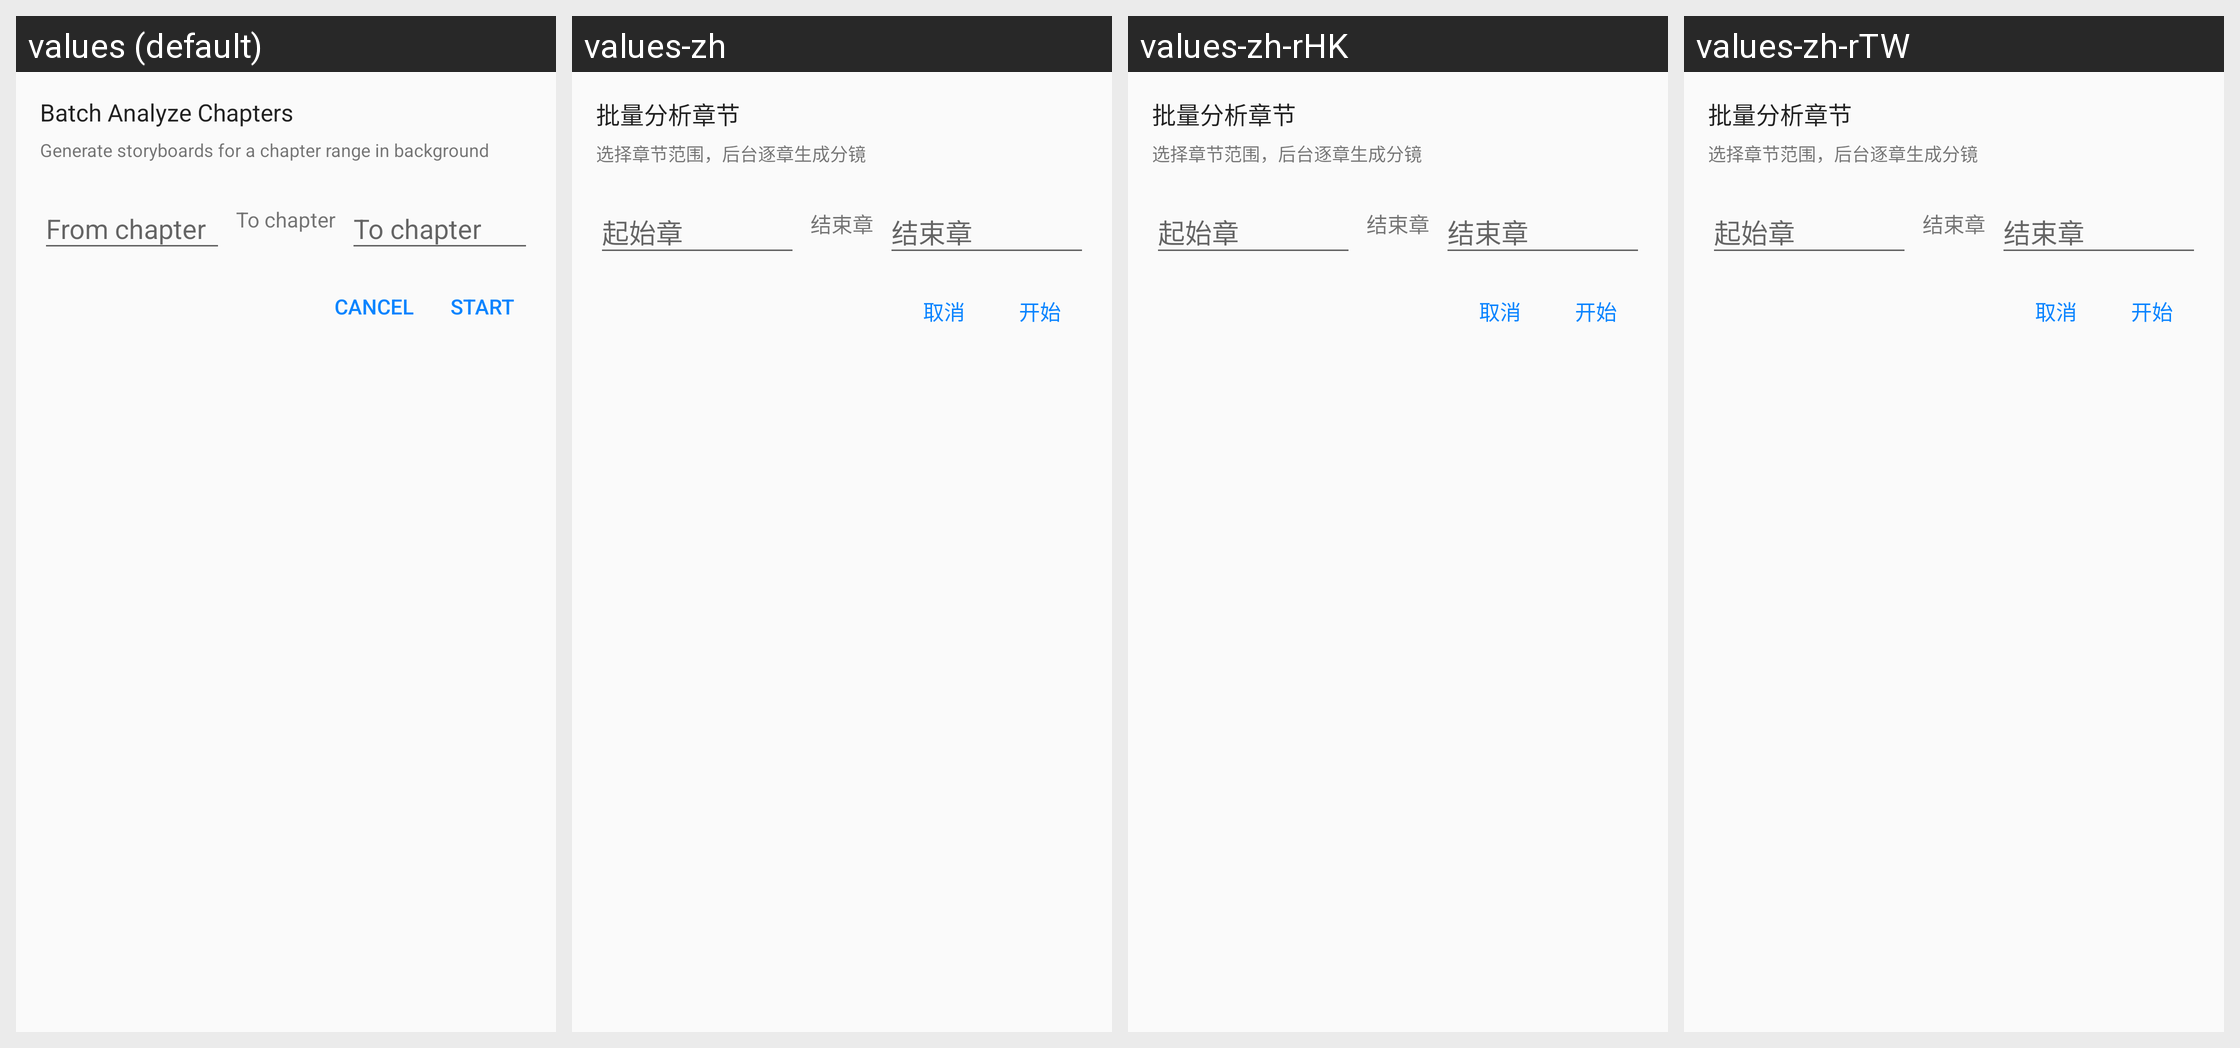

Here is an Android app screen in its default locale and in the app's own translations. Write out the translated-string differences for the strings that appear on this screen.
Android screen res/layout/dialog_ai_batch_analyze.xml rendered under 4 locales, left to right: values (default), values-zh, values-zh-rHK, values-zh-rTW. Device: Nexus 5 (rendered at 1080×1920; each locale shown at half size, 540×960, under a caption strip naming it); theme AppTheme.Light.
Strings drawn on this screen, with the default value and each locale's value (text and hints the layout hard-codes, and strings that could not be matched under every locale, appear in the picture but are not listed):

ai_batch_analyze
  values: Batch Analyze Chapters
  values-zh: 批量分析章节
  values-zh-rHK: 批量分析章节  [from values-zh]
  values-zh-rTW: 批量分析章节  [from values-zh]

ai_batch_analyze_summary
  values: Generate storyboards for a chapter range in background
  values-zh: 选择章节范围，后台逐章生成分镜
  values-zh-rHK: 选择章节范围，后台逐章生成分镜  [from values-zh]
  values-zh-rTW: 选择章节范围，后台逐章生成分镜  [from values-zh]

ai_batch_from
  values: From chapter
  values-zh: 起始章
  values-zh-rHK: 起始章  [from values-zh]
  values-zh-rTW: 起始章  [from values-zh]

ai_batch_to
  values: To chapter
  values-zh: 结束章
  values-zh-rHK: 结束章  [from values-zh]
  values-zh-rTW: 结束章  [from values-zh]

cancel
  values: Cancel
  values-zh: 取消
  values-zh-rHK: 取消
  values-zh-rTW: 取消

ai_batch_start
  values: Start
  values-zh: 开始
  values-zh-rHK: 开始  [from values-zh]
  values-zh-rTW: 开始  [from values-zh]
